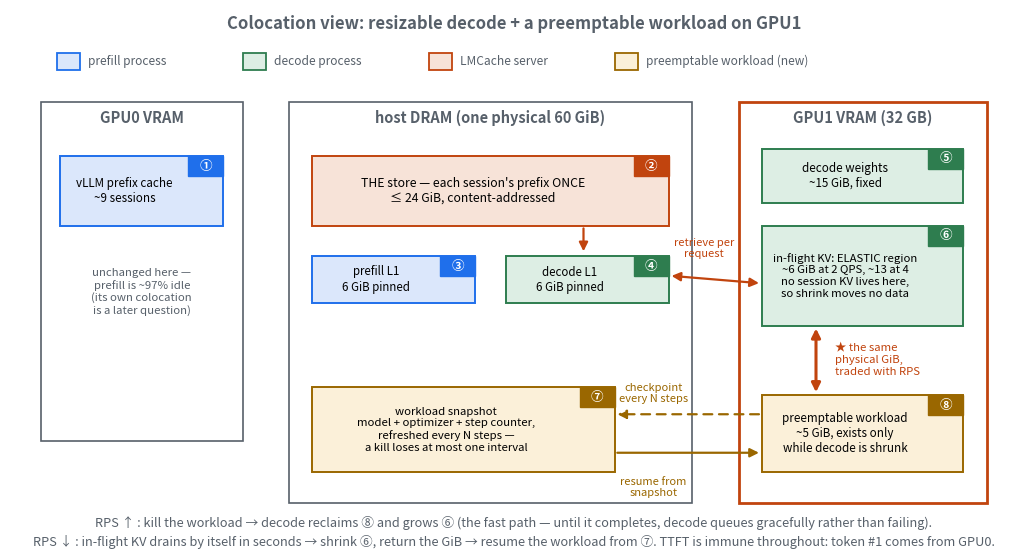

Python code for this plot: (Note: this script raises an exception after producing the figure.)
#!/usr/bin/env python3
"""The proposed colocation view: a resizable decode process and a preemptable
workload sharing GPU1, with the workload's snapshot living in DRAM.

Companion to the Act II memory-layout figure in plot_native_pipeline.py — same
three physical locations, redrawn for the elastic phase proposed in
reports/report_colocation_decode.md. No measured data; run from the repo root.
"""

import matplotlib
matplotlib.use("Agg")
import matplotlib.pyplot as plt
from matplotlib.patches import FancyArrowPatch, Rectangle

BLUE, BLUEF = "#1f6feb", "#dbe7fb"      # prefill process
GRN, GRNF = "#2e7d4f", "#ddeee4"        # decode process
LMC, LMCF = "#c1440e", "#f7e3d8"        # LMCache server
WKL, WKLF = "#9a6700", "#fbf0d9"        # preemptable workload
GREY = "#57606a"

fig, ax = plt.subplots(figsize=(13, 7.0))
ax.set_xlim(0, 130); ax.set_ylim(0, 70); ax.axis("off")
ax.text(65, 67.5, "Colocation view: resizable decode + a preemptable workload on GPU1",
        fontsize=12, ha="center", fontweight="bold", color=GREY)


def cbox(x, y, w, h, txt, n, fc, ec, fs=8.8):
    ax.add_patch(Rectangle((x, y), w, h, facecolor=fc, edgecolor=ec, lw=1.4, zorder=3))
    ax.text(x + (w - 4.5) / 2, y + h / 2, txt, ha="center", va="center",
            fontsize=fs, zorder=4)
    ax.add_patch(Rectangle((x + w - 4.5, y + h - 2.6), 4.5, 2.6, facecolor=ec,
                           edgecolor=ec, zorder=5))
    ax.text(x + w - 2.25, y + h - 1.3, n, color="white", fontsize=9,
            fontweight="bold", ha="center", va="center", zorder=6)


def arrow(x0, y0, x1, y1, color, style="-|>", lw=1.6, ls="-"):
    ax.add_patch(FancyArrowPatch((x0, y0), (x1, y1), arrowstyle=style,
                                 mutation_scale=13, color=color, lw=lw,
                                 linestyle=ls, zorder=5))


# legend
for lx, c, cf, t in ((6, BLUE, BLUEF, "prefill process"),
                     (30, GRN, GRNF, "decode process"),
                     (54, LMC, LMCF, "LMCache server"),
                     (78, WKL, WKLF, "preemptable workload (new)")):
    ax.add_patch(Rectangle((lx, 62.2), 3, 2.2, facecolor=cf, edgecolor=c, lw=1.3))
    ax.text(lx + 4, 63.3, t, fontsize=8.6, va="center", color=GREY)

# ---- GPU0: unchanged by this study, drawn small and quiet
ax.add_patch(Rectangle((4, 14), 26, 44, fill=False, edgecolor=GREY, lw=1.2))
ax.text(17, 55.3, "GPU0 VRAM", fontsize=10.5, color=GREY, fontweight="bold", ha="center")
cbox(6.5, 42, 21, 9, "vLLM prefix cache\n~9 sessions", "①", BLUEF, BLUE, fs=8.4)
ax.text(17, 36.5, "unchanged here —\nprefill is ~97% idle\n(its own colocation\nis a later question)",
        fontsize=8.2, color=GREY, ha="center", va="top")

# ---- host DRAM
ax.add_patch(Rectangle((36, 6), 52, 52, fill=False, edgecolor=GREY, lw=1.2))
ax.text(62, 55.3, "host DRAM (one physical 60 GiB)", fontsize=10.5, color=GREY,
        fontweight="bold", ha="center")
cbox(39, 42, 46, 9, "THE store — each session's prefix ONCE\n≤ 24 GiB, content-addressed",
     "②", LMCF, LMC)
cbox(39, 32, 21, 6, "prefill L1\n6 GiB pinned", "③", BLUEF, BLUE, fs=8.3)
cbox(64, 32, 21, 6, "decode L1\n6 GiB pinned", "④", GRNF, GRN, fs=8.3)
cbox(39, 10, 39, 11, "workload snapshot\nmodel + optimizer + step counter,\n"
     "refreshed every N steps —\na kill loses at most one interval",
     "⑦", WKLF, WKL, fs=8.2)

# ---- GPU1: the elastic memory map
ax.add_patch(Rectangle((94, 6), 32, 52, fill=False, edgecolor=LMC, lw=2.0))
ax.text(110, 55.3, "GPU1 VRAM (32 GB)", fontsize=10.5, color=GREY, fontweight="bold",
        ha="center")
cbox(97, 45, 26, 7, "decode weights\n~15 GiB, fixed", "⑤", GRNF, GRN, fs=8.4)
cbox(97, 29, 26, 13, "in-flight KV: ELASTIC region\n~6 GiB at 2 QPS, ~13 at 4\n"
     "no session KV lives here,\nso shrink moves no data", "⑥", GRNF, GRN, fs=8.2)
cbox(97, 10, 26, 10, "preemptable workload\n~5 GiB, exists only\nwhile decode is shrunk",
     "⑧", WKLF, WKL, fs=8.4)

# the handoff: same physical GiB traded between ⑥ and ⑧
ax.add_patch(FancyArrowPatch((104, 29), (104, 20), arrowstyle="<|-|>",
                             mutation_scale=13, color=LMC, lw=2.2, zorder=5))
ax.text(106.5, 24.5, "★ the same\nphysical GiB,\ntraded with RPS", fontsize=8.2,
        color=LMC, ha="left", va="center")

# decode statelessness: store streams to the L1, L1 feeds VRAM, every request
arrow(74, 42, 74, 38.3, LMC)
ax.add_patch(FancyArrowPatch((85, 35.5), (97, 34.5), arrowstyle="<|-|>",
                             mutation_scale=13, color=LMC, lw=1.6, zorder=5))
ax.text(89.5, 37.6, "retrieve per\nrequest", fontsize=8.0, color=LMC, ha="center",
        va="bottom", zorder=7)

# snapshot flows: periodic checkpoint out, resume back in
arrow(78, 12.5, 97, 12.5, WKL)
ax.text(83, 9.4, "resume from\nsnapshot", fontsize=8.0, color=WKL, ha="center",
        va="top", zorder=7)
arrow(97, 17.5, 78, 17.5, WKL, ls=(0, (4, 3)))
ax.text(83, 18.8, "checkpoint\nevery N steps", fontsize=8.0, color=WKL, ha="center",
        va="bottom", zorder=7)

# control loop captions
ax.text(65, 2.9, "RPS ↑ : kill the workload → decode reclaims ⑧ and grows ⑥ (the fast path — "
        "until it completes, decode queues gracefully rather than failing).",
        fontsize=9.2, color=GREY, ha="center")
ax.text(65, 0.4, "RPS ↓ : in-flight KV drains by itself in seconds → shrink ⑥, return the GiB → "
        "resume the workload from ⑦. TTFT is immune throughout: token #1 comes from GPU0.",
        fontsize=9.2, color=GREY, ha="center")

fig.savefig("figures/colocation_decode_view.png", dpi=140, bbox_inches="tight",
            facecolor="white")
print("wrote figures/colocation_decode_view.png")
